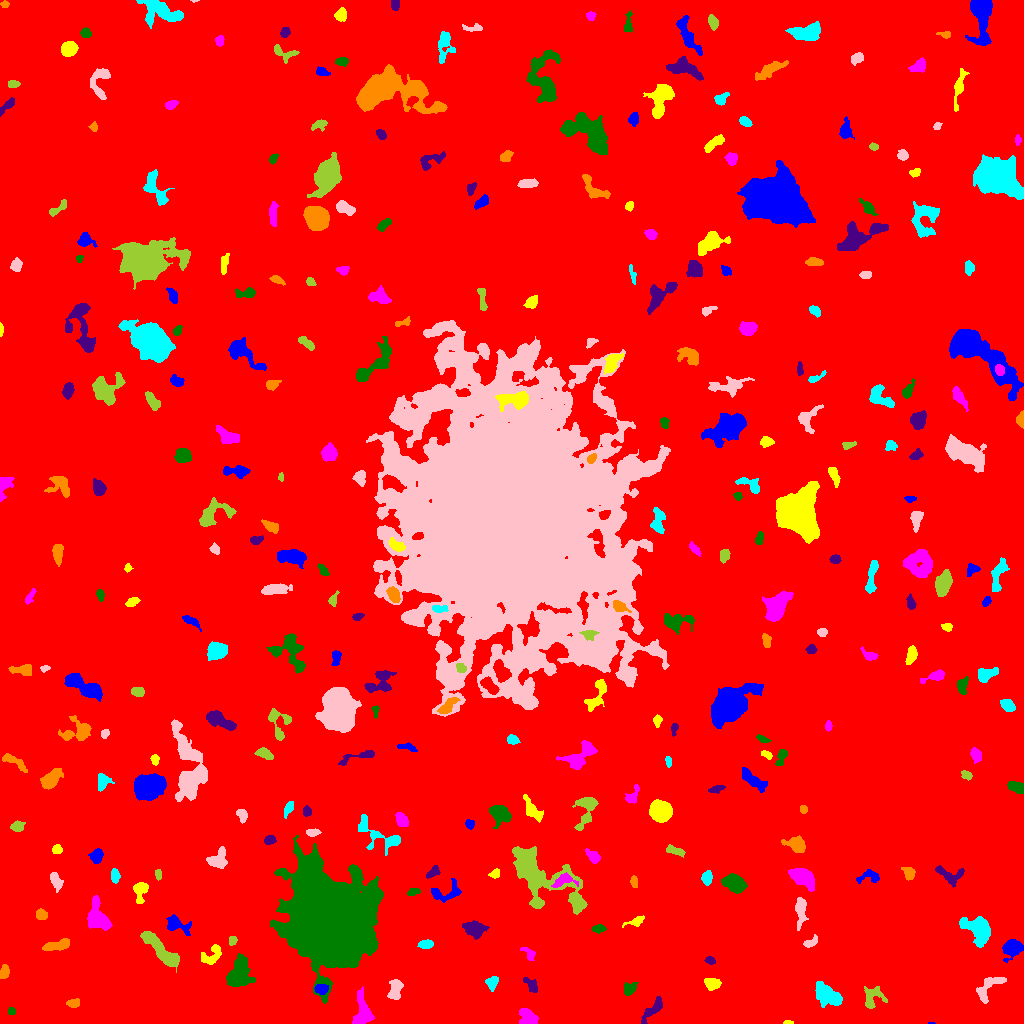

Values plotted in this chart, from the file beside it:
ID, X, Y, A, B, theta, total_flux, mu_max, mu_median, mu_mean, R_fwhm, R_e, R10, R90, x_start, x_end, y_start, y_end, area, greylevel
0, 519.4, 510.2, 302.9, 286.8, 1.453, 2130942, 20.0, 2.0, 2.406, 36.72, 238.6, 88.68, 392, 0, 1023, 0, 1023, 885519, 2.406
1, 930.6, 0.2885, 1.984, 0.4456, -0.0424, 52.0, 6.0, 3.0, 3.467, 1.871, 1.128, 0.0, 1.784, 928, 935, 0, 1, 15, 14.47
2, 787.9, 0.9504, 2.456, 0.9342, -0.01248, 121.0, 6.0, 3.0, 3.184, 2.706, 1.871, 0.7979, 2.877, 783, 793, 0, 3, 38, 9.184
3, 528.2, 5.228, 5.189, 3.665, -0.6343, 2021, 16.0, 7.0, 8.116, 6.05, 4.951, 1.954, 7.838, 519, 538, 0, 15, 249, 12.12
4, 11.49, 11.91, 1.928, 1.762, -0.08522, 197.0, 7.0, 3.0, 3.456, 2.985, 2.394, 0.7979, 3.613, 8, 15, 9, 16, 57, 12.46
5, 652.9, 14.26, 8.021, 2.304, 0.8293, 505.0, 5.0, 2.0, 2.07, 4.918, 4.72, 1.871, 7.611, 641, 662, 0, 27, 244, 8.07
6, 73.43, 20.28, 3.201, 1.981, 0.09652, 290.0, 5.0, 3.0, 2.71, 4.297, 3.241, 1.262, 4.951, 66, 79, 16, 25, 107, 8.71
7, 828.2, 27.72, 6.734, 4.348, -0.5694, 2212, 13.0, 4.0, 4.747, 6.024, 6.308, 2.394, 10.52, 815, 842, 16, 42, 466, 9.747
8, 395.4, 34.17, 5.329, 3.028, 1.393, 688.0, 7.0, 3.0, 2.903, 5.14, 4.82, 1.784, 7.442, 387, 403, 24, 44, 237, 8.903
9, 872.5, 25.88, 6.169, 5.007, 1.004, 918.0, 7.0, 3.0, 3.221, 5.557, 5.352, 2.034, 8.519, 864, 887, 15, 37, 285, 10.22
10, 192.4, 21.94, 2.739, 2.336, -0.4438, 476.0, 10.0, 3.0, 3.552, 3.7, 3.09, 1.128, 5.232, 184, 200, 17, 28, 134, 10.55
11, 321.2, 34.43, 3.327, 2.363, -0.0843, 596.0, 8.0, 5.0, 4.656, 5.262, 3.656, 1.493, 5.557, 314, 328, 29, 39, 128, 13.66
12, 712.4, 39.96, 3.827, 2.596, -0.1751, 589.0, 7.0, 3.0, 3.385, 5.171, 4.068, 1.596, 6.257, 704, 721, 33, 45, 174, 9.385
13, 362.8, 10.1, 7.432, 4.388, 1.558, 1511, 10.0, 3.0, 3.722, 6.676, 5.698, 2.257, 9.508, 352, 374, 0, 37, 406, 9.722
14, 629.1, 34.42, 3.43, 2.647, 0.5775, 420.0, 6.0, 3.0, 2.838, 5.14, 3.7, 1.382, 5.726, 624, 638, 28, 41, 148, 8.838
15, 531.6, 38.06, 4.645, 2.346, -0.8741, 346.0, 6.0, 2.0, 2.37, 4.26, 3.613, 1.382, 5.781, 523, 537, 31, 46, 146, 8.37
16, 4.379, 52.71, 2.996, 1.918, 1.51, 364.0, 8.0, 2.0, 2.984, 3.7, 2.932, 1.128, 4.853, 0, 9, 45, 59, 122, 9.984
17, 491.8, 40.61, 3.352, 2.669, 1.389, 547.0, 8.0, 3.0, 3.879, 4.687, 3.656, 1.493, 5.836, 485, 498, 32, 47, 141, 10.88
18, 989.3, 37.1, 9.352, 4.066, 0.7725, 838.0, 7.0, 3.0, 2.611, 4.687, 5.585, 2.034, 8.612, 976, 1006, 20, 46, 321, 8.611
19, 161.4, 72.55, 13.15, 3.315, -0.7764, 2701, 11.0, 5.0, 4.781, 8.253, 7.695, 3.038, 11.73, 140, 179, 51, 92, 565, 9.781
20, 651.5, 66.16, 3.737, 2.274, -0.009956, 544.0, 8.0, 4.0, 3.778, 4.886, 3.742, 1.493, 5.809, 644, 661, 61, 71, 144, 9.778
21, 1012, 75.73, 4.325, 3.772, 0.4338, 1557, 13.0, 4.0, 5.006, 5.89, 4.918, 1.954, 7.838, 1002, 1023, 61, 84, 311, 11.01
22, 212.2, 68.44, 6.45, 3.665, 0.7685, 662.0, 6.0, 3.0, 2.702, 6.457, 4.983, 1.954, 7.653, 201, 221, 59, 79, 245, 8.702
23, 528.9, 69.92, 4.39, 2.195, -0.7675, 214.0, 4.0, 2.0, 1.798, 4.583, 3.432, 1.262, 5.499, 520, 535, 63, 76, 119, 7.798
24, 239, 49.4, 8.155, 5.211, 1.287, 2115, 9.0, 3.0, 3.603, 7.818, 7.378, 2.877, 11.7, 226, 255, 37, 70, 587, 9.603
25, 710.3, 62.7, 2.467, 1.453, -0.1298, 127.0, 5.0, 1.0, 1.693, 2.459, 2.326, 0.7979, 3.868, 704, 715, 59, 67, 75, 10.69
26, 58.17, 78.3, 6.705, 2.229, 0.214, 1146, 11.0, 4.0, 4.716, 5.441, 4.652, 1.871, 7.421, 42, 69, 73, 85, 243, 10.72
27, 425.9, 79.08, 3.361, 1.99, 0.1278, 460.0, 8.0, 4.0, 3.71, 4.549, 3.338, 1.262, 5.202, 417, 433, 75, 84, 124, 9.71
28, 810.5, 80.92, 4.068, 2.043, 0.5214, 206.0, 4.0, 2.0, 1.807, 4.514, 3.385, 1.382, 5.412, 803, 817, 76, 89, 114, 7.807
29, 232.6, 83.37, 2.067, 1.729, 1.548, 105.0, 3.0, 2.0, 1.438, 3.478, 2.459, 0.9772, 3.656, 229, 237, 78, 87, 73, 8.438
30, 535.3, 90.44, 3.274, 1.946, 1.287, 259.0, 5.0, 3.0, 2.539, 4.184, 3.29, 1.262, 4.886, 530, 539, 84, 99, 102, 8.539
31, 176.5, 99.25, 6.793, 3.589, -0.4123, 694.0, 6.0, 2.0, 2.524, 6.077, 4.918, 1.954, 7.878, 166, 191, 88, 109, 275, 8.524
32, 635.8, 101.7, 4.804, 2.018, 0.3234, 273.0, 5.0, 2.0, 2.084, 3.568, 3.192, 1.262, 5.614, 622, 644, 96, 108, 131, 8.084
33, 98.18, 105.9, 8.228, 4.652, -1.182, 2163, 10.0, 4.0, 4.497, 8.556, 6.58, 2.646, 10.3, 87, 112, 93, 128, 481, 10.5
34, 598.8, 95.07, 2.856, 1.472, 0.1915, 108.0, 4.0, 1.0, 1.059, 3.192, 2.585, 0.9772, 4.146, 591, 606, 90, 99, 102, 8.059
35, 473.8, 94.08, 5.271, 3.67, -0.3087, 831.0, 5.0, 3.0, 2.698, 7.313, 5.412, 2.257, 8.292, 462, 489, 84, 103, 308, 8.698
36, 41.59, 108.7, 2.594, 2.472, -0.4098, 412.0, 8.0, 3.0, 3.552, 4.222, 3.241, 1.262, 5.046, 36, 47, 104, 115, 116, 10.55
37, 978.3, 94.07, 7.496, 5.178, -0.6463, 4029, 19.0, 6.0, 6.995, 7.092, 6.747, 2.646, 11.24, 959, 990, 76, 107, 576, 11.99
38, 800.5, 113.6, 7.515, 2.47, 1.569, 878.0, 7.0, 3.0, 3.313, 5.642, 4.82, 1.954, 7.878, 795, 808, 93, 126, 265, 10.31
39, 539.8, 148.4, 23.68, 9.894, -0.6441, 10749, 21.0, 5.0, 6.012, 8.759, 12.03, 4.26, 20.37, 512, 587, 109, 177, 1788, 11.01
40, 237.2, 126.3, 4.217, 2.009, -0.221, 436.0, 7.0, 3.0, 3.516, 4.068, 3.478, 1.382, 5.642, 230, 246, 120, 131, 124, 10.52
41, 445, 131, 9.257, 4.186, 0.1468, 569.0, 6.0, 2.0, 1.942, 5.14, 4.983, 1.784, 8.292, 431, 461, 121, 145, 293, 9.942
42, 140.5, 133.6, 4.906, 3.042, 1.398, 1066, 13.0, 4.0, 4.824, 4.72, 4.029, 1.596, 6.723, 133, 148, 120, 141, 221, 10.82
43, 802.9, 146, 5.923, 3.451, -0.5652, 3556, 23.0, 7.0, 8.652, 6.383, 5.614, 2.257, 9.132, 788, 814, 132, 155, 411, 15.65
44, 413.1, 131.7, 3.04, 1.792, 0.2863, 243.0, 5.0, 3.0, 2.793, 3.827, 2.932, 1.128, 4.583, 407, 420, 128, 135, 87, 9.793
45, 949.2, 148.5, 8.152, 4.3, -0.3348, 531.0, 4.0, 2.0, 1.974, 7.356, 5.14, 2.034, 8.137, 935, 964, 136, 158, 269, 7.974
46, 633.9, 141.9, 2.983, 1.614, -1.45, 247.0, 7.0, 3.0, 3.012, 3.038, 2.706, 0.9772, 4.37, 630, 637, 136, 148, 82, 9.012
47, 707, 145.5, 3.095, 2.154, 1.528, 373.0, 8.0, 2.0, 2.743, 3.949, 3.29, 1.262, 5.202, 701, 712, 138, 153, 136, 9.743
48, 55.54, 142.6, 4.691, 2.212, -1.121, 555.0, 7.0, 3.0, 3.246, 4.853, 3.949, 1.493, 6.232, 50, 63, 131, 151, 171, 9.246
49, 158.3, 149.2, 2.737, 1.502, -1.451, 176.0, 5.0, 3.0, 2.588, 3.338, 2.585, 0.9772, 3.989, 155, 161, 143, 154, 68, 8.588
50, 652.1, 142.5, 3.417, 2.596, 1.117, 553.0, 10.0, 2.0, 3.234, 4.146, 3.385, 1.262, 5.585, 645, 660, 128, 149, 171, 10.23
51, 869, 146.7, 6.401, 3.167, 0.1047, 308.0, 4.0, 2.0, 1.683, 5.781, 4.442, 1.596, 6.77, 856, 879, 140, 154, 183, 7.683
52, 494.7, 149.6, 2.439, 1.827, 0.343, 365.0, 12.0, 4.0, 4.244, 3.038, 2.646, 0.9772, 4.222, 488, 499, 145, 155, 86, 12.24
53, 562.9, 143.1, 5.696, 2.651, 0.4134, 357.0, 6.0, 1.0, 1.785, 4.146, 3.742, 1.382, 6.308, 551, 578, 136, 151, 200, 13.79
54, 735.5, 139.5, 5.051, 3.546, -0.4928, 2359, 17.0, 6.0, 6.608, 6.206, 5.262, 2.111, 8.593, 721, 747, 130, 150, 357, 12.61
55, 432.7, 151.4, 3.79, 1.927, 0.6764, 283.0, 6.0, 2.0, 2.378, 4.107, 3.338, 1.262, 5.14, 426, 440, 145, 158, 119, 11.38
56, 908.8, 149.8, 3.329, 2.531, -1.054, 334.0, 6.0, 2.0, 2.403, 4.514, 3.568, 1.382, 5.726, 901, 915, 143, 156, 139, 8.403
57, 114.7, 147.6, 3.217, 1.942, -1.483, 370.0, 8.0, 3.0, 3.162, 3.742, 3.141, 1.262, 5.109, 111, 120, 140, 155, 117, 9.162
58, 217.5, 163.6, 5.206, 4.164, 0.7376, 839.0, 7.0, 3.0, 2.996, 5.726, 5.078, 2.034, 8.019, 206, 227, 155, 177, 280, 8.996
59, 675.4, 172.5, 5.067, 1.888, -0.2952, 530.0, 6.0, 4.0, 3.732, 5.557, 3.909, 1.596, 5.944, 666, 685, 166, 179, 142, 8.732
... 279 more rows
